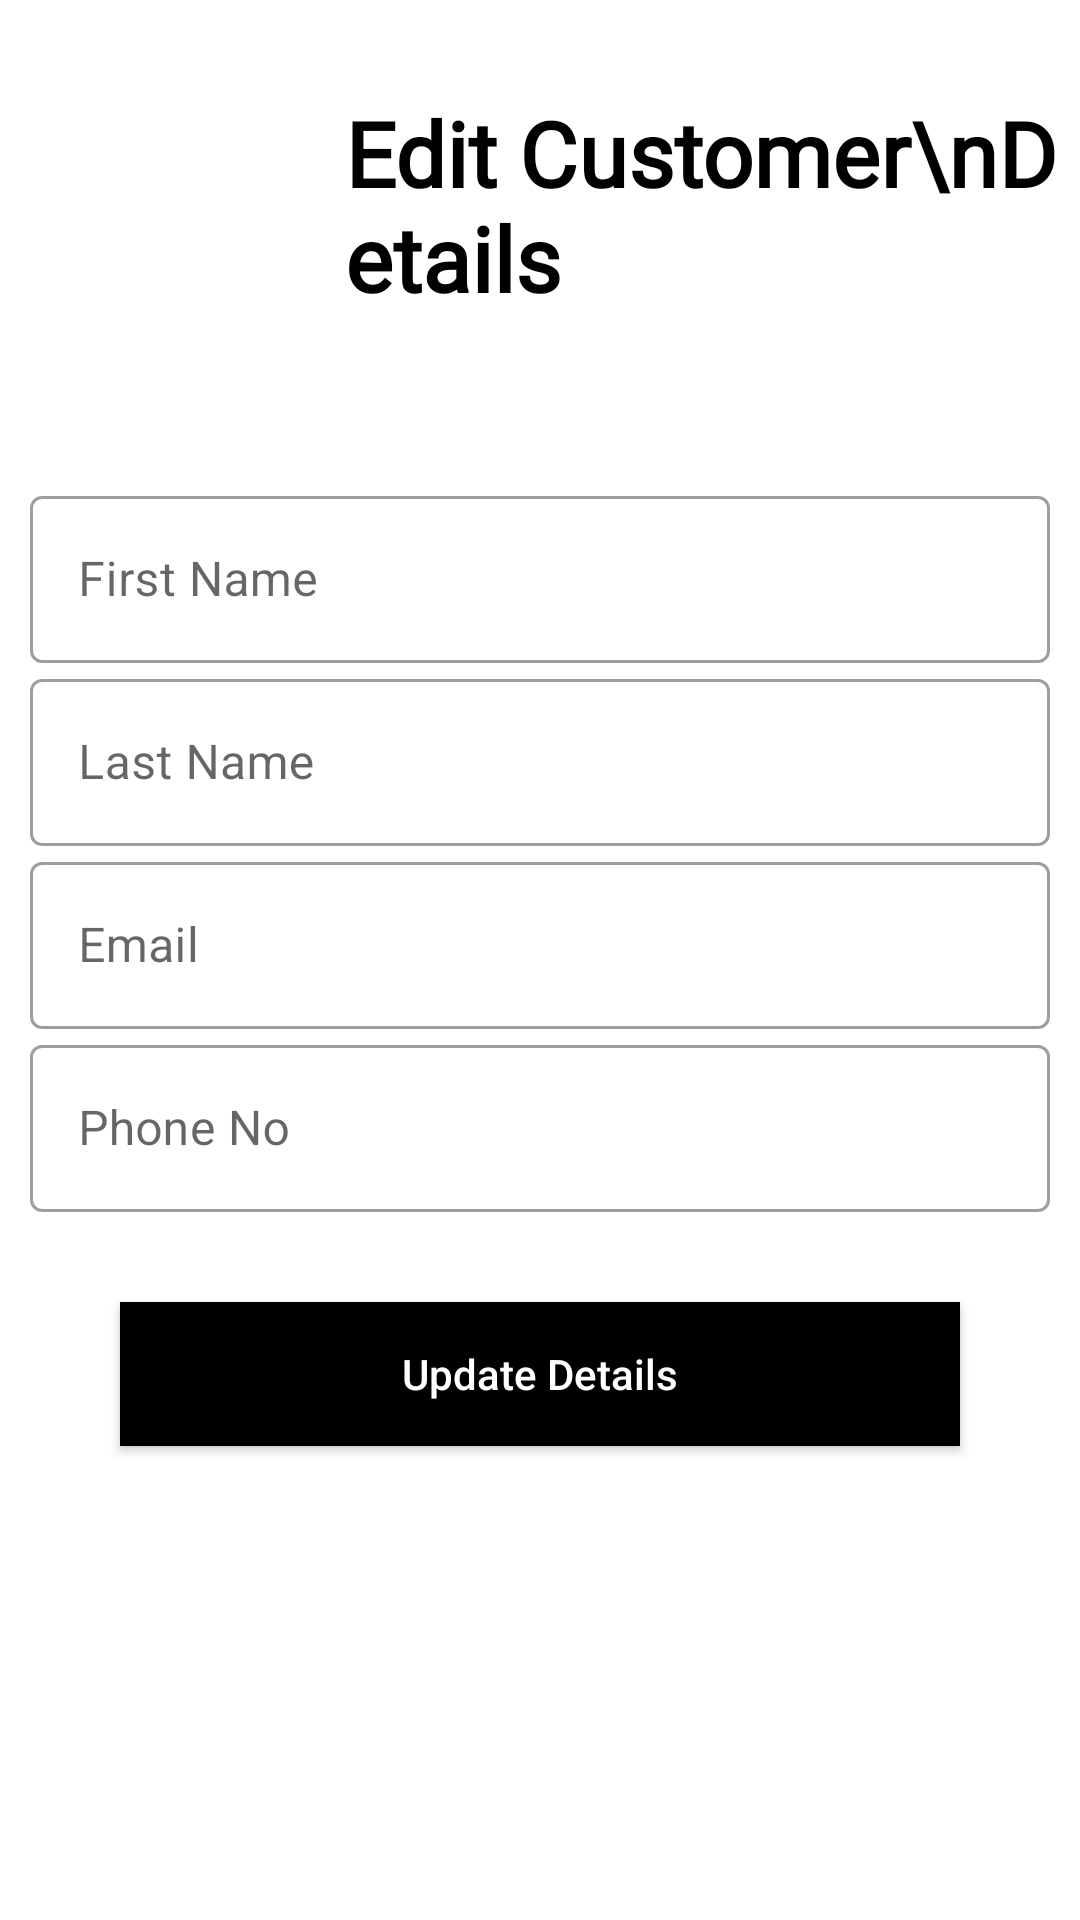

This screen was rendered from an Android layout file. Write that file and the resources it references.
<!-- AndroidManifest.xml: application theme Theme.MyApplication -->
<!-- res/layout/activity_edit_customer_details.xml -->
<?xml version="1.0" encoding="utf-8"?>
<androidx.drawerlayout.widget.DrawerLayout xmlns:android="http://schemas.android.com/apk/res/android"
    xmlns:app="http://schemas.android.com/apk/res-auto"
    xmlns:tools="http://schemas.android.com/tools"
    android:layout_width="match_parent"
    android:layout_height="match_parent"
    android:id="@+id/drawer_layout_ninja"
    tools:context="com.manage.app.MainActivity"
    android:fitsSystemWindows="true"
    tools:openDrawer="start">


    



    <ScrollView
        tools:context="com.manage.app.UserProfileActivity"
        android:layout_width="match_parent"
        android:layout_height="match_parent"
        >

        <LinearLayout
            android:layout_width="match_parent"
            android:layout_height="match_parent"
            android:orientation="vertical">





            


            <RelativeLayout
                android:layout_width="match_parent"
                android:layout_height="wrap_content"

                android:background="@drawable/theme_2"
                android:paddingTop="30dp"
                android:paddingLeft="20dp"
                android:paddingBottom="30dp"
                >

                <ImageView
                    android:id="@+id/profile_image"
                    android:layout_width="80dp"
                    android:layout_height="80dp"
                    android:layout_centerVertical="true"
                    android:src="@drawable/customer" />

                <TextView
                    android:id="@+id/profile_full_ninja"
                    android:layout_width="wrap_content"
                    android:layout_height="wrap_content"
                    android:layout_centerVertical="true"
                    android:layout_marginLeft="15dp"
                    android:layout_toRightOf="@+id/profile_image"
                    android:fontFamily="@font/poppins_medium"
                    android:includeFontPadding="false"
                    android:text="Edit Customer\nDetails"
                    android:textColor="@color/black"
                    android:textFontWeight="900"
                    android:textSize="30sp" />



            </RelativeLayout>




















            <LinearLayout
                android:layout_width="match_parent"
                android:layout_height="wrap_content"
                android:layout_marginTop="10dp"
                android:padding="10dp"
                android:orientation="vertical">

                <com.google.android.material.textfield.TextInputLayout
                    android:id="@+id/FirstNameCustomerRegister"
                    android:layout_width="match_parent"
                    android:layout_height="match_parent"
                    android:hint="First Name"
                    style="@style/Widget.MaterialComponents.TextInputLayout.OutlinedBox">

                    <com.google.android.material.textfield.TextInputEditText
                        android:id="@+id/FirstNameRegister"
                        android:layout_width="match_parent"
                        android:layout_height="wrap_content" />

                </com.google.android.material.textfield.TextInputLayout>





                
                <com.google.android.material.textfield.TextInputLayout
                    android:id="@+id/LastNameCustomerRegister"
                    android:layout_width="match_parent"
                    android:layout_height="match_parent"
                    android:hint="Last Name"

                    style="@style/Widget.MaterialComponents.TextInputLayout.OutlinedBox">


                    <com.google.android.material.textfield.TextInputEditText
                        android:id="@+id/LastNameRegister"
                        android:layout_width="match_parent"
                        android:layout_height="wrap_content" />

                </com.google.android.material.textfield.TextInputLayout>







                
                <com.google.android.material.textfield.TextInputLayout
                    android:id="@+id/emailCustomerRegister"
                    android:layout_width="match_parent"
                    android:layout_height="match_parent"
                    android:hint="Email"


                    style="@style/Widget.MaterialComponents.TextInputLayout.OutlinedBox">


                    <com.google.android.material.textfield.TextInputEditText
                        android:id="@+id/emailRegsiter"
                        android:layout_width="match_parent"
                        android:inputType="textEmailAddress"
                        android:layout_height="wrap_content"/>

                </com.google.android.material.textfield.TextInputLayout>







                
                <com.google.android.material.textfield.TextInputLayout
                    android:id="@+id/phoneCustomerRegister"
                    android:layout_width="match_parent"
                    android:layout_height="match_parent"
                    android:hint="Phone No"


                    style="@style/Widget.MaterialComponents.TextInputLayout.OutlinedBox">


                    <com.google.android.material.textfield.TextInputEditText
                        android:id="@+id/phoneRegister"
                        android:layout_width="match_parent"
                        android:inputType="number"
                        android:layout_height="wrap_content"/>

                </com.google.android.material.textfield.TextInputLayout>








                <LinearLayout
                    android:layout_width="match_parent"
                    android:layout_height="wrap_content"
                    android:padding="20dp"


                    android:orientation="vertical"
                    >






                    <androidx.appcompat.widget.AppCompatButton

                        android:id="@+id/update"
                        android:textColor="@color/white"
                        android:layout_width="match_parent"
                        android:layout_height="wrap_content"
                        android:background="@color/black"

                        android:layout_margin="10dp"
                        android:textAllCaps="false"
                        android:text="Update Details"/>



                    






                </LinearLayout>
            </LinearLayout>

        </LinearLayout>


    </ScrollView>

</androidx.drawerlayout.widget.DrawerLayout>
<!-- res/layout/header.xml (included above) -->
<?xml version="1.0" encoding="utf-8"?>
<LinearLayout xmlns:android="http://schemas.android.com/apk/res/android"
    android:layout_width="match_parent"
    android:layout_height="wrap_content"
    android:orientation="vertical"
    android:background="@drawable/theme_2"
    android:gravity="bottom"
    android:padding="20dp"
    android:elevation="5dp"
    >
    <LinearLayout
        android:layout_width="wrap_content"
        android:layout_height="wrap_content"
        android:layout_marginLeft="10dp"
        android:layout_marginTop="10dp"
        android:orientation="vertical">

    <ImageView
        android:layout_width="105dp"
        android:layout_height="75dp"
        android:padding="5dp"
        android:layout_gravity="center"
        android:src="@drawable/manage_icon"/>

    <TextView
        android:layout_width="wrap_content"
        android:layout_height="wrap_content"
        android:fontFamily="@font/montserrat"
        android:text="GearToCare"
        android:layout_gravity="center"
        android:textColor="@color/black"
        android:textSize="24sp" />

    <TextView
        android:layout_width="wrap_content"
        android:layout_height="wrap_content"
        android:fontFamily="@font/montserrat"
        android:text="www.geartocare.com"
        android:layout_gravity="center"
        android:textColor="@color/black"
        android:textSize="14sp" />

    </LinearLayout>
</LinearLayout>
<!-- resources referenced by this layout -->
<resources>
  <color name="black">#FF000000</color>
  <color name="white">#FFFFFFFF</color>
  <style name="Theme.MyApplication" parent="Theme.MaterialComponents.Light.NoActionBar">
          
  
          <item name="colorPrimary">@color/black</item>
          <item name="android:forceDarkAllowed">false</item>
          <item name="android:windowActionBarOverlay">true</item>
          <item name="colorPrimaryVariant">#c69f26</item>
          <item name="colorOnPrimary">@color/white</item>
          
          <item name="colorSecondary">@color/teal_200</item>
          <item name="colorSecondaryVariant">@color/teal_700</item>
          <item name="colorOnSecondary">@color/black</item>
          
          <item name="android:statusBarColor">#fff</item>
  
  
          
          
      </style>
  <color name="teal_200">#FF03DAC5</color>
  <color name="teal_700">#FF018786</color>
</resources>
